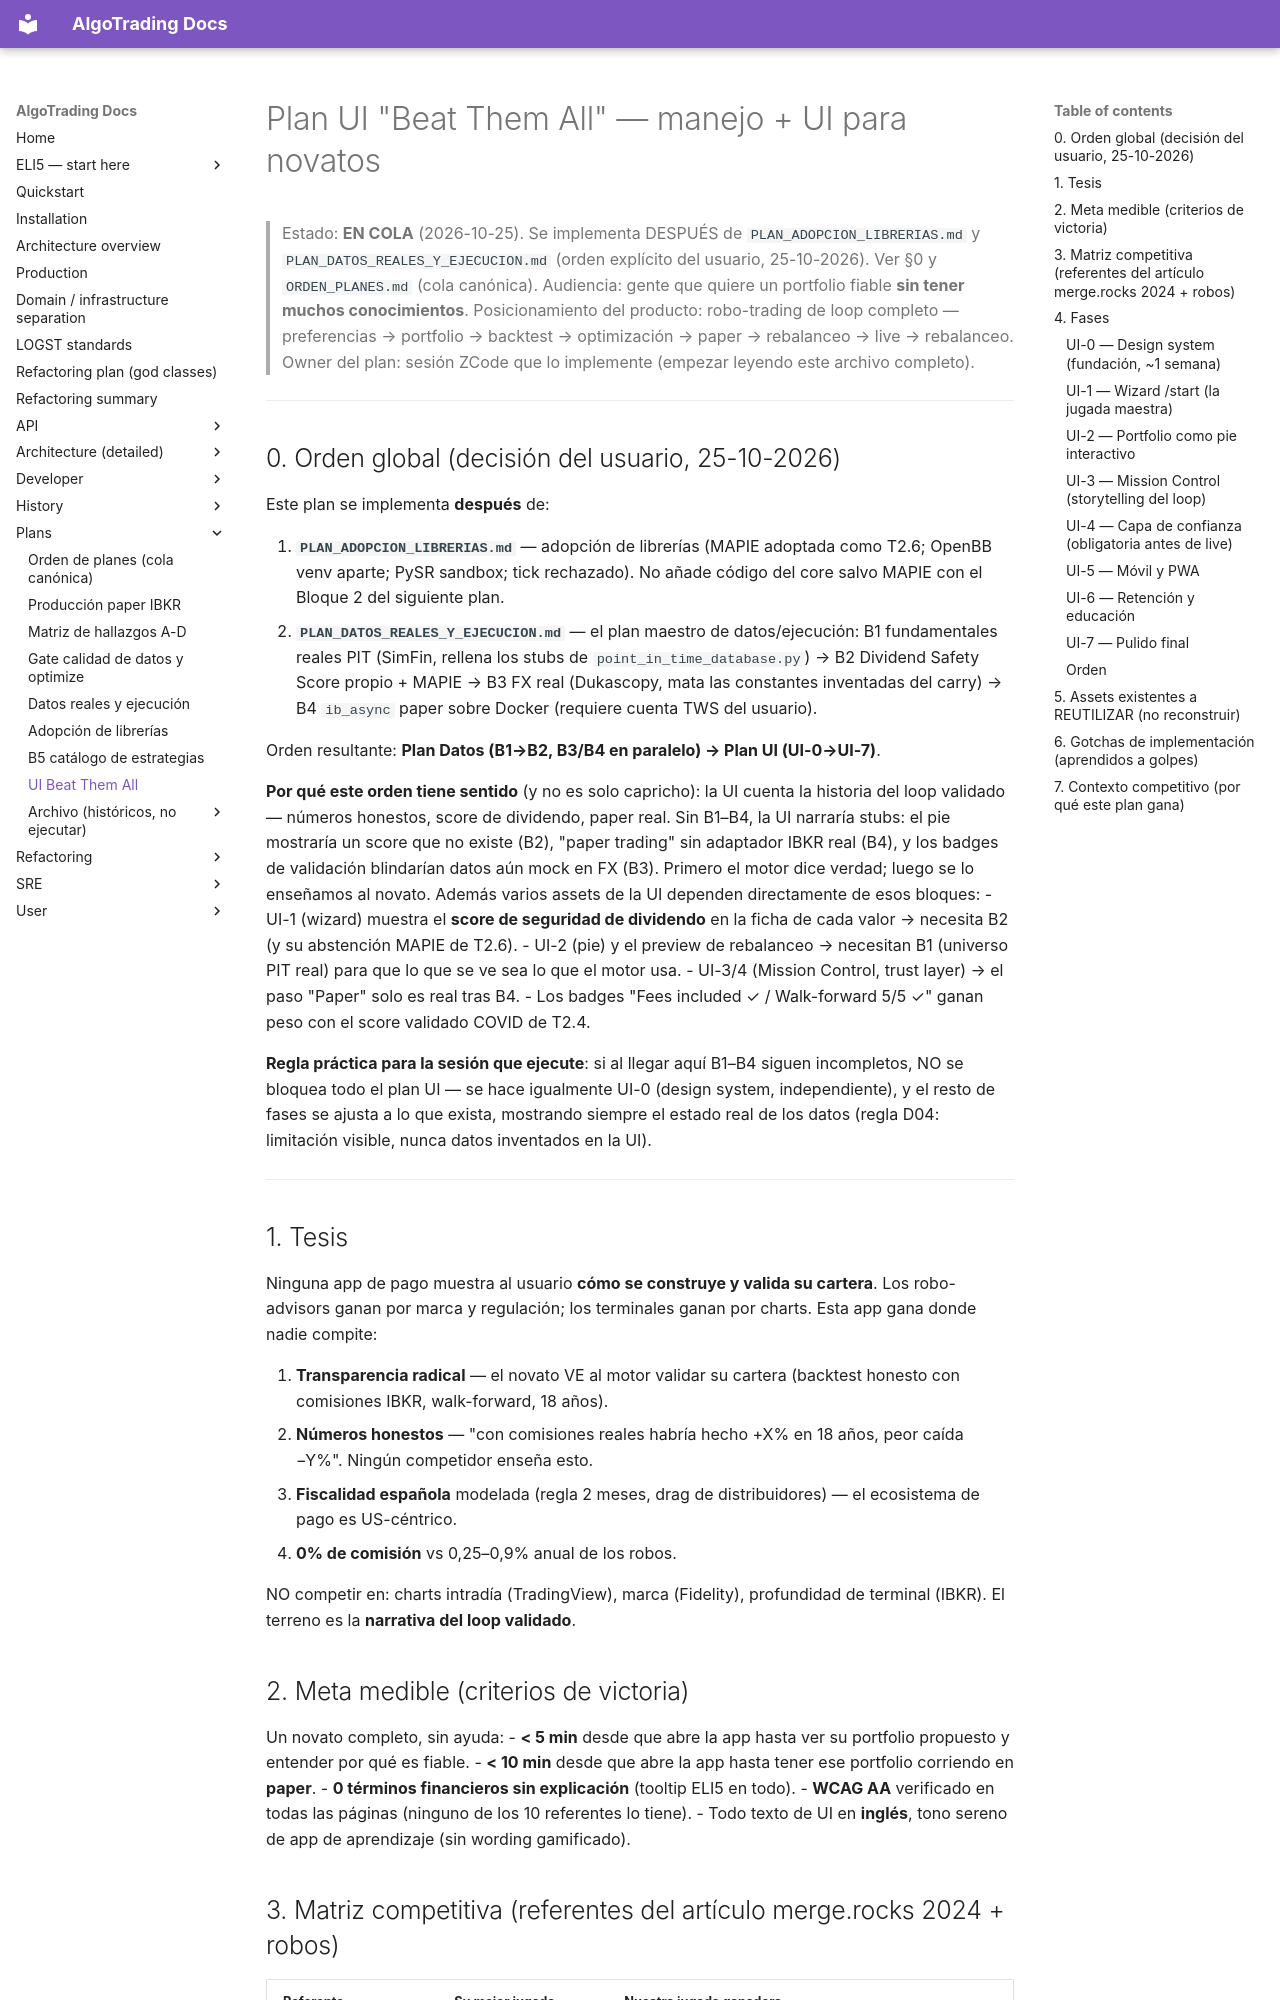

repository: KepaCantero/robotTrading · page: plans/PLAN_UI_BEAT_THEM_ALL/index.html · generator: mkdocs

# Plan UI "Beat Them All" — manejo + UI para novatos

> Estado: **EN COLA** (2026-10-25). Se implementa DESPUÉS de `PLAN_ADOPCION_LIBRERIAS.md` y `PLAN_DATOS_REALES_Y_EJECUCION.md` (orden explícito del usuario, 25-10-2026). Ver §0 y `ORDEN_PLANES.md` (cola canónica).
> Audiencia: gente que quiere un portfolio fiable **sin tener muchos conocimientos**.
> Posicionamiento del producto: robo-trading de loop completo — preferencias → portfolio → backtest → optimización → paper → rebalanceo → live → rebalanceo.
> Owner del plan: sesión ZCode que lo implemente (empezar leyendo este archivo completo).

---

## 0. Orden global (decisión del usuario, 25-10-2026)

Este plan se implementa **después** de:

1. **`PLAN_ADOPCION_LIBRERIAS.md`** — adopción de librerías (MAPIE adoptada como T2.6; OpenBB venv aparte; PySR sandbox; tick rechazado). No añade código del core salvo MAPIE con el Bloque 2 del siguiente plan.
2. **`PLAN_DATOS_REALES_Y_EJECUCION.md`** — el plan maestro de datos/ejecución: B1 fundamentales reales PIT (SimFin, rellena los stubs de `point_in_time_database.py`) → B2 Dividend Safety Score propio + MAPIE → B3 FX real (Dukascopy, mata las constantes inventadas del carry) → B4 `ib_async` paper sobre Docker (requiere cuenta TWS del usuario).

Orden resultante: **Plan Datos (B1→B2, B3/B4 en paralelo) → Plan UI (UI-0→UI-7)**.

**Por qué este orden tiene sentido** (y no es solo capricho): la UI cuenta la historia del loop validado — números honestos, score de dividendo, paper real. Sin B1–B4, la UI narraría stubs: el pie mostraría un score que no existe (B2), "paper trading" sin adaptador IBKR real (B4), y los badges de validación blindarían datos aún mock en FX (B3). Primero el motor dice verdad; luego se lo enseñamos al novato. Además varios assets de la UI dependen directamente de esos bloques:
- UI-1 (wizard) muestra el **score de seguridad de dividendo** en la ficha de cada valor → necesita B2 (y su abstención MAPIE de T2.6).
- UI-2 (pie) y el preview de rebalanceo → necesitan B1 (universo PIT real) para que lo que se ve sea lo que el motor usa.
- UI-3/4 (Mission Control, trust layer) → el paso "Paper" solo es real tras B4.
- Los badges "Fees included ✓ / Walk-forward 5/5 ✓" ganan peso con el score validado COVID de T2.4.

**Regla práctica para la sesión que ejecute**: si al llegar aquí B1–B4 siguen incompletos, NO se bloquea todo el plan UI — se hace igualmente UI-0 (design system, independiente), y el resto de fases se ajusta a lo que exista, mostrando siempre el estado real de los datos (regla D04: limitación visible, nunca datos inventados en la UI).

---

## 1. Tesis

Ninguna app de pago muestra al usuario **cómo se construye y valida su cartera**. Los robo-advisors ganan por marca y regulación; los terminales ganan por charts. Esta app gana donde nadie compite:

1. **Transparencia radical** — el novato VE al motor validar su cartera (backtest honesto con comisiones IBKR, walk-forward, 18 años).
2. **Números honestos** — "con comisiones reales habría hecho +X% en 18 años, peor caída −Y%". Ningún competidor enseña esto.
3. **Fiscalidad española** modelada (regla 2 meses, drag de distribuidores) — el ecosistema de pago es US-céntrico.
4. **0% de comisión** vs 0,25–0,9% anual de los robos.

NO competir en: charts intradía (TradingView), marca (Fidelity), profundidad de terminal (IBKR). El terreno es la **narrativa del loop validado**.

## 2. Meta medible (criterios de victoria)

Un novato completo, sin ayuda:
- **< 5 min** desde que abre la app hasta ver su portfolio propuesto y entender por qué es fiable.
- **< 10 min** desde que abre la app hasta tener ese portfolio corriendo en **paper**.
- **0 términos financieros sin explicación** (tooltip ELI5 en todo).
- **WCAG AA** verificado en todas las páginas (ninguno de los 10 referentes lo tiene).
- Todo texto de UI en **inglés**, tono sereno de app de aprendizaje (sin wording gamificado).
